5-way image classification set "DiabeticBahia_split_2" from GitHub (Nour-el-houda34/Diabetic-Retinopathy); label vocabulary: healthy, mild diabetic retinopathy, moderate diabetic retinopathy, proliferate DR, severe diabetic retinopathy.

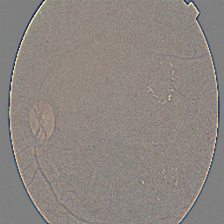
Label: mild diabetic retinopathy

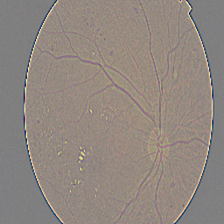
Label: moderate diabetic retinopathy

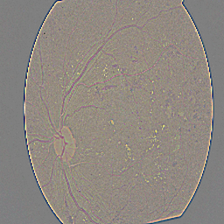
Label: severe diabetic retinopathy

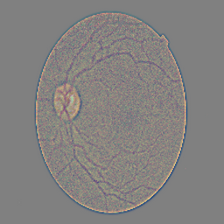
Label: healthy

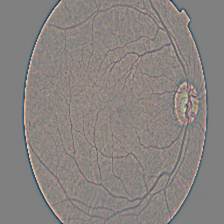
Label: mild diabetic retinopathy

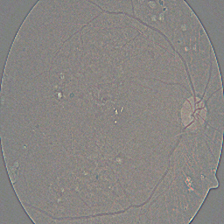
Label: proliferate DR
